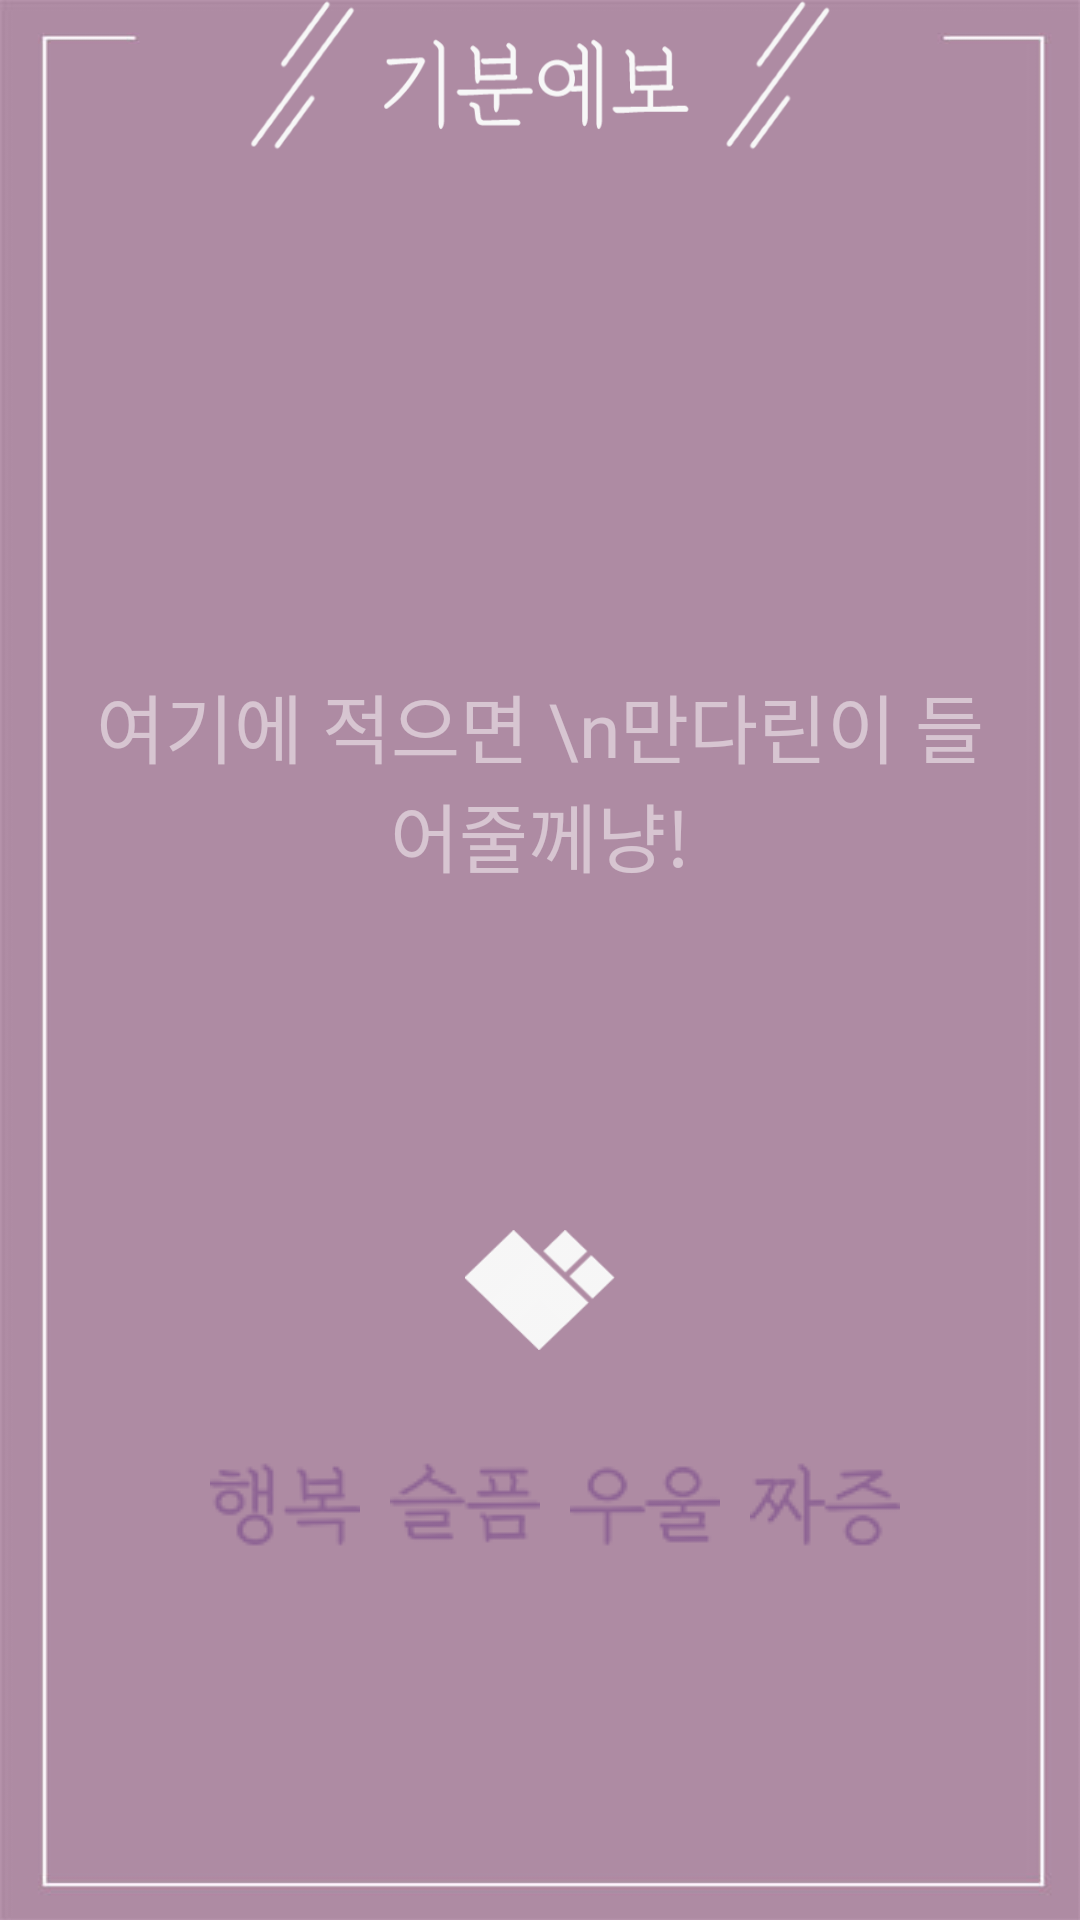

Write the Android layout XML for this screen, with the resource values it uses.
<!-- AndroidManifest.xml: application theme AppTheme -->
<!-- res/layout/activity_write_community.xml -->
<?xml version="1.0" encoding="utf-8"?>
<RelativeLayout xmlns:android="http://schemas.android.com/apk/res/android"
    xmlns:app="http://schemas.android.com/apk/res-auto"
    xmlns:tools="http://schemas.android.com/tools"
    android:layout_width="match_parent"
    android:layout_height="match_parent"
    android:background="@drawable/background3"
    tools:context="com.lemon.piece.dodamdodam.category.GraphActivity">
    <ImageView
        android:background="@drawable/logo_white"
        android:layout_centerHorizontal="true"
        android:layout_width="194dp"
        android:layout_height="50dp"/>
    <LinearLayout

        android:gravity="center"
        android:orientation="vertical"
        android:layout_width="match_parent"
        android:layout_height="match_parent">
        <EditText
            android:background="@drawable/none"
            android:fontFamily="@font/font"
            android:textColor="@color/white"
            android:gravity="center"
            android:textColorHint="@color/background_menu"
            android:hint="여기에 적으면 \n만다린이 들어줄께냥!"
            android:textSize="25dp"
            android:id="@+id/write_community_text"
            android:layout_width="300dp"
            android:layout_height="300dp" />
        <ImageButton
            android:background="@drawable/heart_white"
            android:id="@+id/write_community_heart"
            android:layout_width="50dp"
            android:layout_height="40dp" />
        <LinearLayout
            android:layout_marginLeft="10dp"
            android:layout_marginTop="20dp"
            android:layout_width="wrap_content"
            android:layout_height="wrap_content">
                <RadioGroup
                    android:id="@+id/write_feeling"
                    android:orientation="horizontal"
                    android:layout_width="wrap_content"
                    android:layout_height="60dp">
                    <RadioButton
                        android:id="@+id/write_happy"
                        android:layout_marginRight="10dp"
                        android:button="@drawable/radio_button_happy"
                        android:layout_width="50dp"
                        android:layout_height="50dp" />
                    <RadioButton
                        android:id="@+id/write_sad"
                        android:layout_marginRight="10dp"
                        android:button="@drawable/radio_button_sad"
                        android:layout_width="50dp"
                        android:layout_height="50dp" />
                    <RadioButton
                        android:id="@+id/write_dis"
                        android:layout_marginRight="10dp"
                        android:button="@drawable/radio_button_dis"
                        android:layout_width="50dp"
                        android:layout_height="50dp" />
                    <RadioButton
                        android:id="@+id/write_angry"
                        android:layout_marginRight="10dp"
                        android:button="@drawable/radio_button_angry"
                        android:layout_width="50dp"
                        android:layout_height="50dp" />

                </RadioGroup>

        </LinearLayout>

    </LinearLayout>

</RelativeLayout>
<!-- resources referenced by this layout -->
<resources>
  <color name="background_menu">#80ffffff</color>
  <color name="white">#ffffff</color>
  <!-- drawable background3: jpg bitmap (drawable, 50924 bytes) -->
  <!-- drawable heart_white: png bitmap (drawable, 3096 bytes) -->
  <!-- drawable logo_white: png bitmap (drawable, 10243 bytes) -->
  <!-- drawable none: png bitmap (drawable, 3199 bytes) -->
  <!-- drawable radio_button_angry (drawable) -->
  <?xml version="1.0" encoding="utf-8"?>
  <selector xmlns:android="http://schemas.android.com/apk/res/android">
      <item android:state_checked= "false"
          android:drawable = "@drawable/radio_angry_none_click"></item>
      <item android:state_checked= "true"
          android:drawable = "@drawable/radio_angry_click"></item>
  
  </selector>
  <!-- drawable radio_button_dis (drawable) -->
  <?xml version="1.0" encoding="utf-8"?>
  <selector xmlns:android="http://schemas.android.com/apk/res/android">
      <item android:state_checked= "false"
          android:drawable = "@drawable/radio_dis_none_click"></item>
      <item android:state_checked= "true"
          android:drawable = "@drawable/radio_dis_click"></item>
  
  </selector>
  <!-- drawable radio_button_happy (drawable) -->
  <?xml version="1.0" encoding="utf-8"?>
  <selector xmlns:android="http://schemas.android.com/apk/res/android">
      <item android:state_checked= "false"
          android:drawable = "@drawable/radio_happy_none_click"></item>
      <item android:state_checked= "true"
          android:drawable = "@drawable/radio_happy_click"></item>
  
  </selector>
  <!-- drawable radio_button_sad (drawable) -->
  <?xml version="1.0" encoding="utf-8"?>
  <selector xmlns:android="http://schemas.android.com/apk/res/android">
      <item android:state_checked= "false"
          android:drawable = "@drawable/radio_sad_none_click"></item>
      <item android:state_checked= "true"
          android:drawable = "@drawable/radio_sad_click"></item>
  
  </selector>
  <style name="AppTheme" parent="Theme.AppCompat.Light.DarkActionBar">
          
          <item name="colorPrimary">@color/colorPrimary</item>
          <item name="colorPrimaryDark">@color/colorPrimaryDark</item>
          <item name="colorAccent">@color/colorAccent</item>
          <item name="windowActionBar">false</item>
          <item name="windowNoTitle">true</item>
      </style>
  <!-- drawable radio_angry_none_click: png bitmap (drawable, 3816 bytes) -->
  <!-- drawable radio_angry_click: png bitmap (drawable, 4807 bytes) -->
  <!-- drawable radio_dis_none_click: png bitmap (drawable, 3699 bytes) -->
  <!-- drawable radio_dis_click: png bitmap (drawable, 4642 bytes) -->
  <!-- drawable radio_happy_none_click: png bitmap (drawable, 3870 bytes) -->
  <!-- drawable radio_happy_click: png bitmap (drawable, 4864 bytes) -->
  <!-- drawable radio_sad_none_click: png bitmap (drawable, 3753 bytes) -->
  <!-- drawable radio_sad_click: png bitmap (drawable, 4637 bytes) -->
  <color name="colorPrimary">#8E6494</color>
  <color name="colorPrimaryDark">#8E6494</color>
  <color name="colorAccent">#FF4081</color>
</resources>
